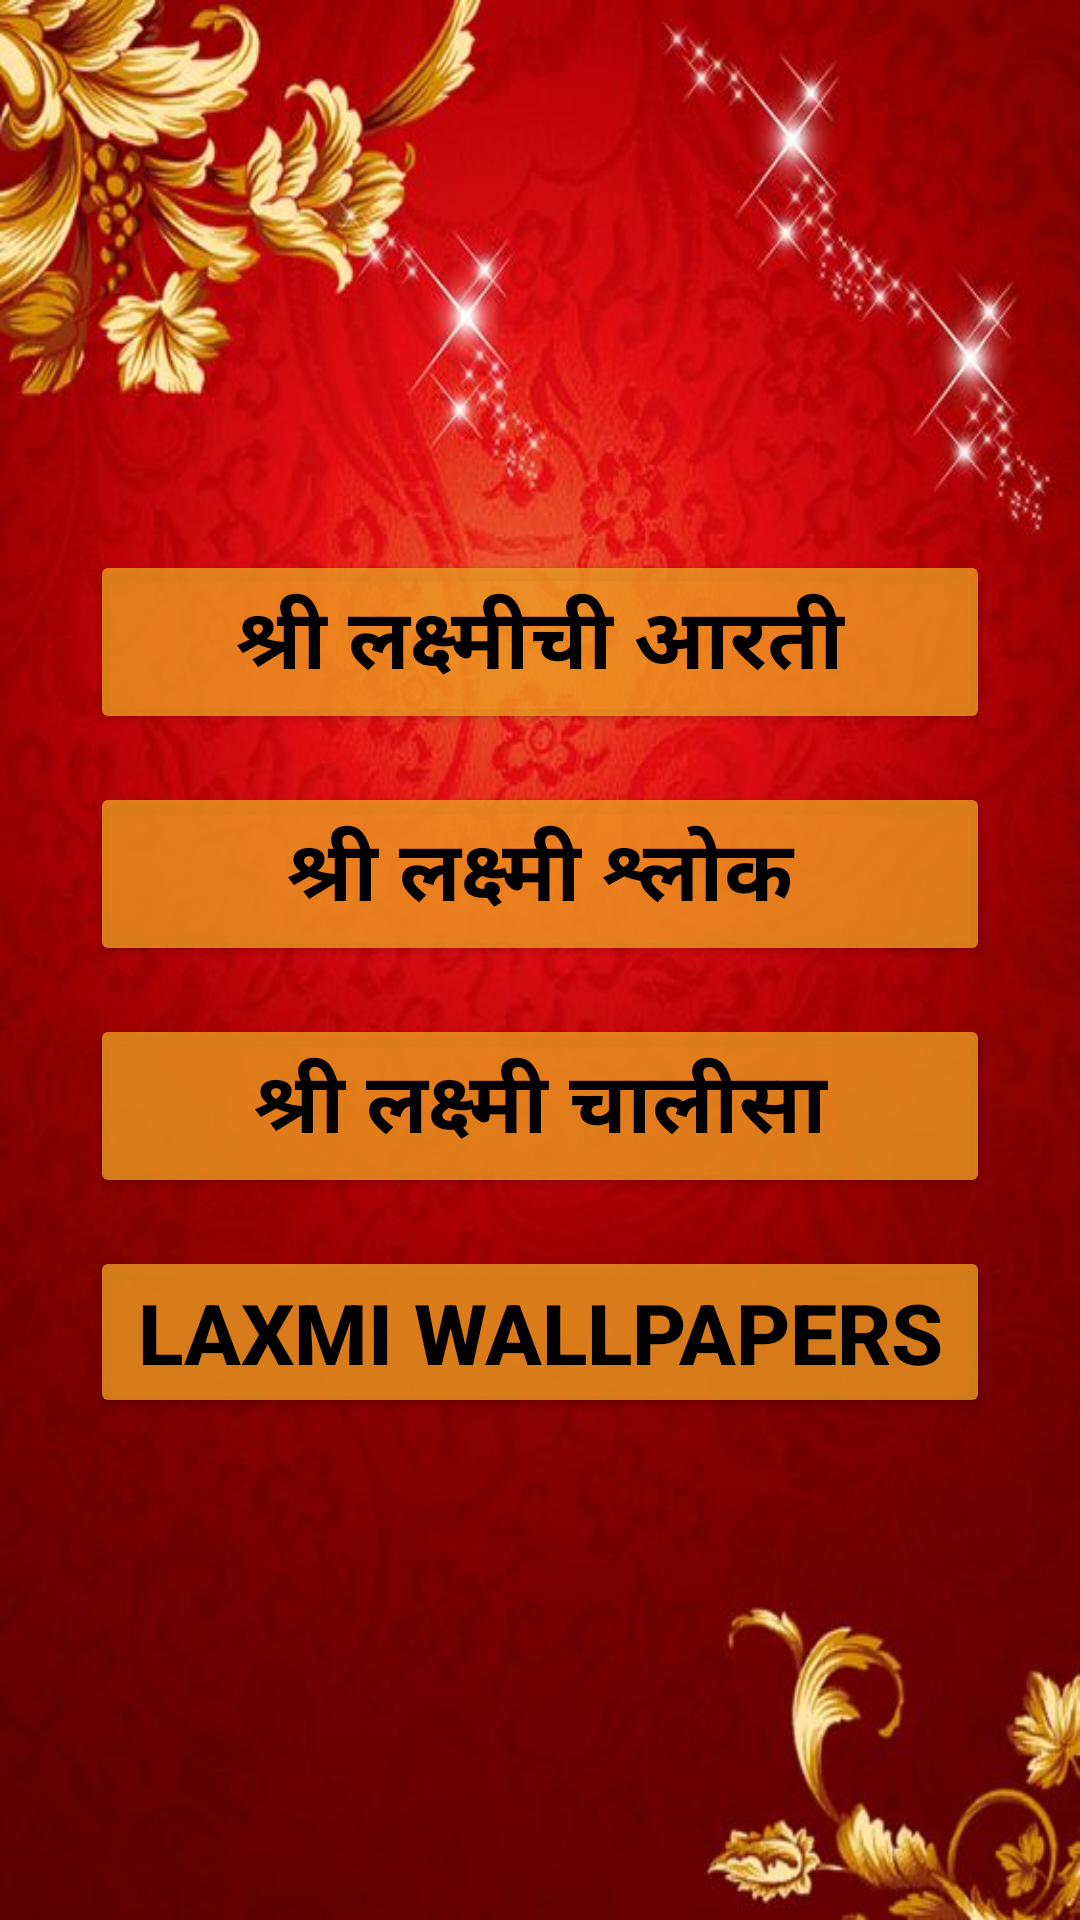

Write the Android layout XML for this screen, with the resource values it uses.
<!-- AndroidManifest.xml: application theme Theme.AartiSangrah -->
<!-- res/layout/activity_laxmi.xml -->
<?xml version="1.0" encoding="utf-8"?>
<LinearLayout
    xmlns:android="http://schemas.android.com/apk/res/android"
    xmlns:app="http://schemas.android.com/apk/res-auto"
    xmlns:tools="http://schemas.android.com/tools"
    android:layout_width="match_parent"
    android:layout_height="match_parent"
    android:orientation="vertical"
    android:gravity="center"
    android:paddingLeft="30dp"
    android:paddingRight="30dp"
    android:background="@drawable/aarti_bg"
    tools:context=".laxmi">

    <Button
        android:layout_width="match_parent"
        android:layout_height="wrap_content"
        android:text="@string/laxmi_aarti"
        android:textColor="@color/black"
        android:textStyle="bold"
        android:layout_marginTop="16dp"
        android:textSize="28dp"
        android:backgroundTint="#C9EF9C21"
        android:id="@+id/btn9"/>

    <Button
        android:layout_width="match_parent"
        android:layout_height="wrap_content"
        android:text="@string/laxmi_shlok"
        android:textColor="@color/black"
        android:textStyle="bold"
        android:layout_marginTop="16dp"
        android:textSize="28dp"
        android:backgroundTint="#C9EF9C21"
        android:id="@+id/btn10"/>

    <Button
        android:layout_width="match_parent"
        android:layout_height="wrap_content"
        android:text="@string/laxmi_chalisa"
        android:textColor="@color/black"
        android:textStyle="bold"
        android:layout_marginTop="16dp"
        android:textSize="28dp"
        android:backgroundTint="#C9EF9C21"
        android:id="@+id/btn11"/>

    <Button
        android:layout_width="match_parent"
        android:layout_height="wrap_content"
        android:text="@string/laxmi_wallpaper"
        android:textColor="@color/black"
        android:textStyle="bold"
        android:layout_marginTop="16dp"
        android:textSize="28dp"
        android:backgroundTint="#C9EF9C21"
        android:id="@+id/btn12"/>

</LinearLayout>
<!-- resources referenced by this layout -->
<resources>
  <!-- drawable aarti_bg: jpg bitmap (drawable, 51902 bytes) -->
  <string name="laxmi_aarti">श्री लक्ष्मीची आरती</string>
  <string name="laxmi_chalisa">श्री लक्ष्मी चालीसा</string>
  <string name="laxmi_shlok">श्री लक्ष्मी श्लोक</string>
  <string name="laxmi_wallpaper">LAXMI WALLPAPERS</string>
  <style name="Theme.AartiSangrah" parent="Base.Theme.AartiSangrah" />
  <style name="Base.Theme.AartiSangrah" parent="Theme.Material3.DayNight.NoActionBar">
          
          
      </style>
  <!-- not gathered from this repository: default colours our renderer supplied (Android Studio template values) -->
  <color name="black">#FF000000</color>
</resources>
